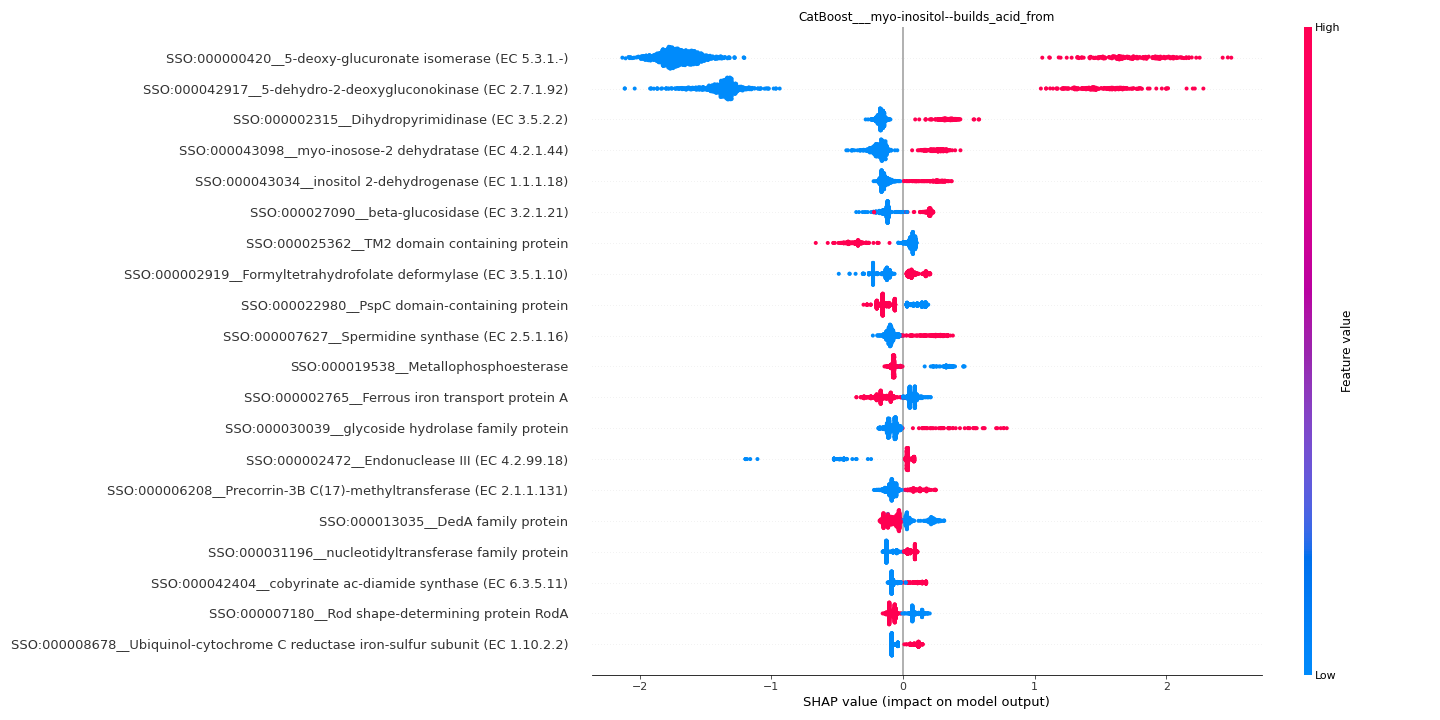

The table this chart was drawn from, first rows:
feature	importance
SSO:000000420__5-deoxy-glucuronate isome…	1.716
SSO:000042917__5-dehydro-2-deoxygluconok…	1.407
SSO:000002315__Dihydropyrimidinase (EC 3…	0.1991
SSO:000043098__myo-inosose-2 dehydratase…	0.1926
SSO:000043034__inositol 2-dehydrogenase …	0.1549
SSO:000027090__beta-glucosidase (EC 3.2.…	0.1498
SSO:000025362__TM2 domain containing pro…	0.1392
SSO:000002919__Formyltetrahydrofolate de…	0.1318
SSO:000022980__PspC domain-containing pr…	0.1265
SSO:000007627__Spermidine synthase (EC 2…	0.1156
SSO:000019538__Metallophosphoesterase	0.1092
SSO:000002765__Ferrous iron transport pr…	0.1085
SSO:000030039__glycoside hydrolase famil…	0.101
SSO:000002472__Endonuclease III (EC 4.2.…	0.09636
SSO:000006208__Precorrin-3B C(17)-methyl…	0.09409
SSO:000013035__DedA family protein	0.09391
SSO:000031196__nucleotidyltransferase fa…	0.08995
SSO:000042404__cobyrinate ac-diamide syn…	0.08874
SSO:000007180__Rod shape-determining pro…	0.08841
SSO:000008678__Ubiquinol-cytochrome C re…	0.08446
